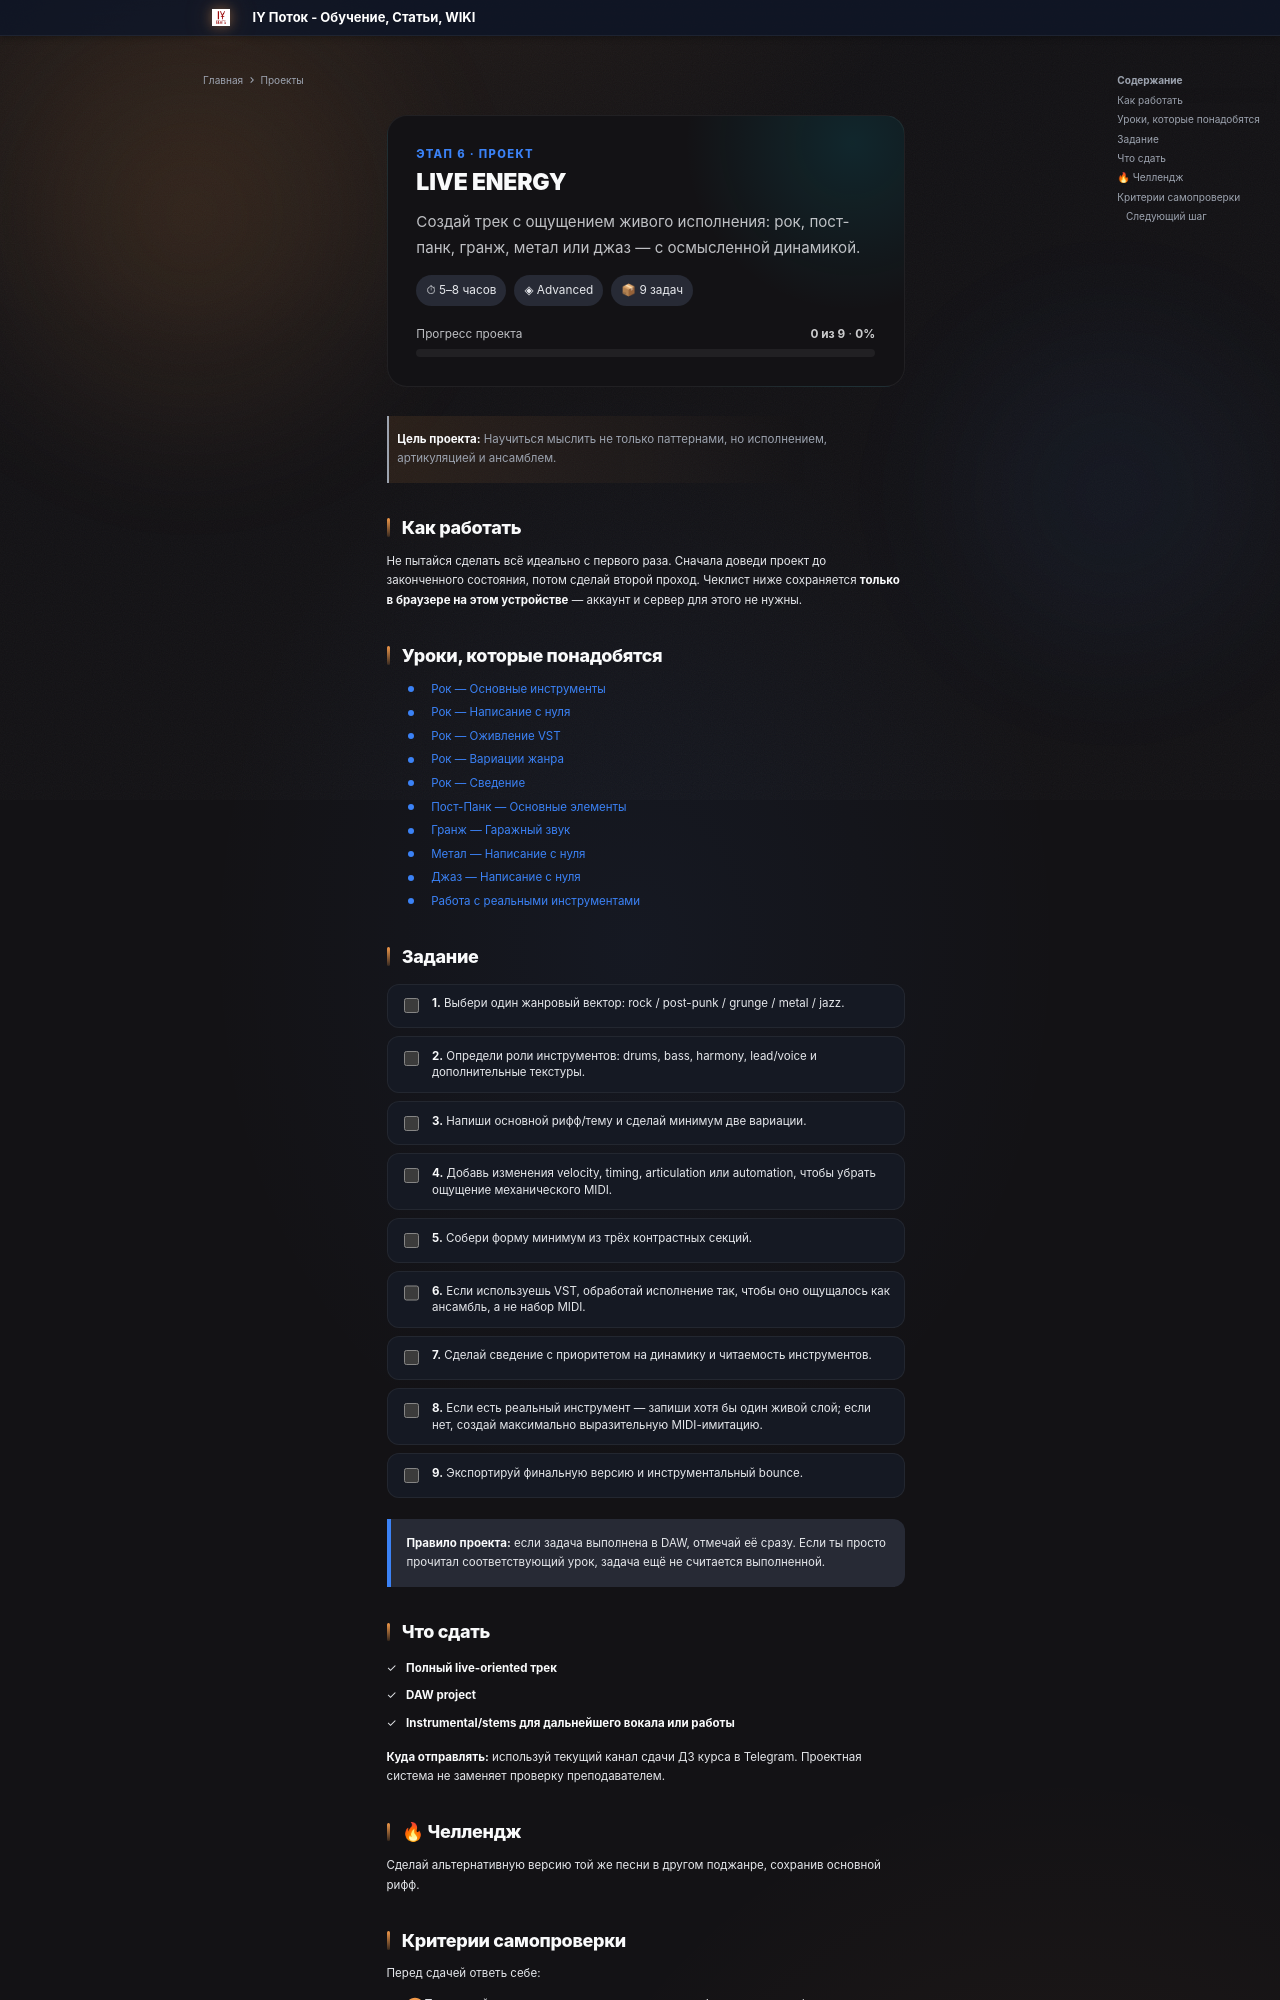

repository: programmcompose/potoksite · page: projects/etap6/index.html · generator: mkdocs

---
hide:
  - navigation
---

<div class="potok-project-hero" data-potok-project="p06">
  <div class="potok-project-kicker">Этап 6 · ПРОЕКТ</div>
  <h1>LIVE ENERGY</h1>
  <p class="potok-project-subtitle">Создай трек с ощущением живого исполнения: рок, пост-панк, гранж, метал или джаз — с осмысленной динамикой.</p>

  <div class="potok-project-meta">
    <span class="potok-project-chip">⏱ 5–8 часов</span>
    <span class="potok-project-chip">◈ Advanced</span>
    <span class="potok-project-chip">📦 9 задач</span>
  </div>

  <div class="potok-project-progress">
    <div class="potok-project-progress__row">
      <span>Прогресс проекта</span>
      <span><strong data-project-count>0 из 9</strong> · <strong data-project-percent>0%</strong></span>
    </div>
    <div class="potok-project-progress__bar"><div class="potok-project-progress__fill" data-project-fill></div></div>
  </div>
</div>

> **Цель проекта:** Научиться мыслить не только паттернами, но исполнением, артикуляцией и ансамблем.

## Как работать

Не пытайся сделать всё идеально с первого раза. Сначала доведи проект до законченного состояния, потом сделай второй проход. Чеклист ниже сохраняется **только в браузере на этом устройстве** — аккаунт и сервер для этого не нужны.

## Уроки, которые понадобятся

- [Рок — Основные инструменты](../etap6/rock-osnovnye-instrumenty.md)
- [Рок — Написание с нуля](../etap6/rock-napisanie-s-nulya.md)
- [Рок — Оживление VST](../etap6/rock-ozhivlenie-vst.md)
- [Рок — Вариации жанра](../etap6/rock-variatsii-zhandra.md)
- [Рок — Сведение](../etap6/rock-svedenie.md)
- [Пост-Панк — Основные элементы](../etap6/post-punk-osnovnye-elementy.md)
- [Гранж — Гаражный звук](../etap6/grunge-garazhnyy-zvuk.md)
- [Метал — Написание с нуля](../etap6/metal-napisanie-s-nulya.md)
- [Джаз — Написание с нуля](../etap6/jazz-napisanie-s-nulya.md)
- [Работа с реальными инструментами](../etap6/real-instruments-zapish.md)

## Задание

<div class="potok-project-tasklist">
<label class="potok-project-task">
<input type="checkbox" data-project-task="task-01">
<span class="potok-project-task__text"><strong>1.</strong> Выбери один жанровый вектор: rock / post-punk / grunge / metal / jazz.</span>
</label>
<label class="potok-project-task">
<input type="checkbox" data-project-task="task-02">
<span class="potok-project-task__text"><strong>2.</strong> Определи роли инструментов: drums, bass, harmony, lead/voice и дополнительные текстуры.</span>
</label>
<label class="potok-project-task">
<input type="checkbox" data-project-task="task-03">
<span class="potok-project-task__text"><strong>3.</strong> Напиши основной рифф/тему и сделай минимум две вариации.</span>
</label>
<label class="potok-project-task">
<input type="checkbox" data-project-task="task-04">
<span class="potok-project-task__text"><strong>4.</strong> Добавь изменения velocity, timing, articulation или automation, чтобы убрать ощущение механического MIDI.</span>
</label>
<label class="potok-project-task">
<input type="checkbox" data-project-task="task-05">
<span class="potok-project-task__text"><strong>5.</strong> Собери форму минимум из трёх контрастных секций.</span>
</label>
<label class="potok-project-task">
<input type="checkbox" data-project-task="task-06">
<span class="potok-project-task__text"><strong>6.</strong> Если используешь VST, обработай исполнение так, чтобы оно ощущалось как ансамбль, а не набор MIDI.</span>
</label>
<label class="potok-project-task">
<input type="checkbox" data-project-task="task-07">
<span class="potok-project-task__text"><strong>7.</strong> Сделай сведение с приоритетом на динамику и читаемость инструментов.</span>
</label>
<label class="potok-project-task">
<input type="checkbox" data-project-task="task-08">
<span class="potok-project-task__text"><strong>8.</strong> Если есть реальный инструмент — запиши хотя бы один живой слой; если нет, создай максимально выразительную MIDI-имитацию.</span>
</label>
<label class="potok-project-task">
<input type="checkbox" data-project-task="task-09">
<span class="potok-project-task__text"><strong>9.</strong> Экспортируй финальную версию и инструментальный bounce.</span>
</label>
</div>

<div class="potok-project-callout">
<strong>Правило проекта:</strong> если задача выполнена в DAW, отмечай её сразу. Если ты просто прочитал соответствующий урок, задача ещё не считается выполненной.
</div>
